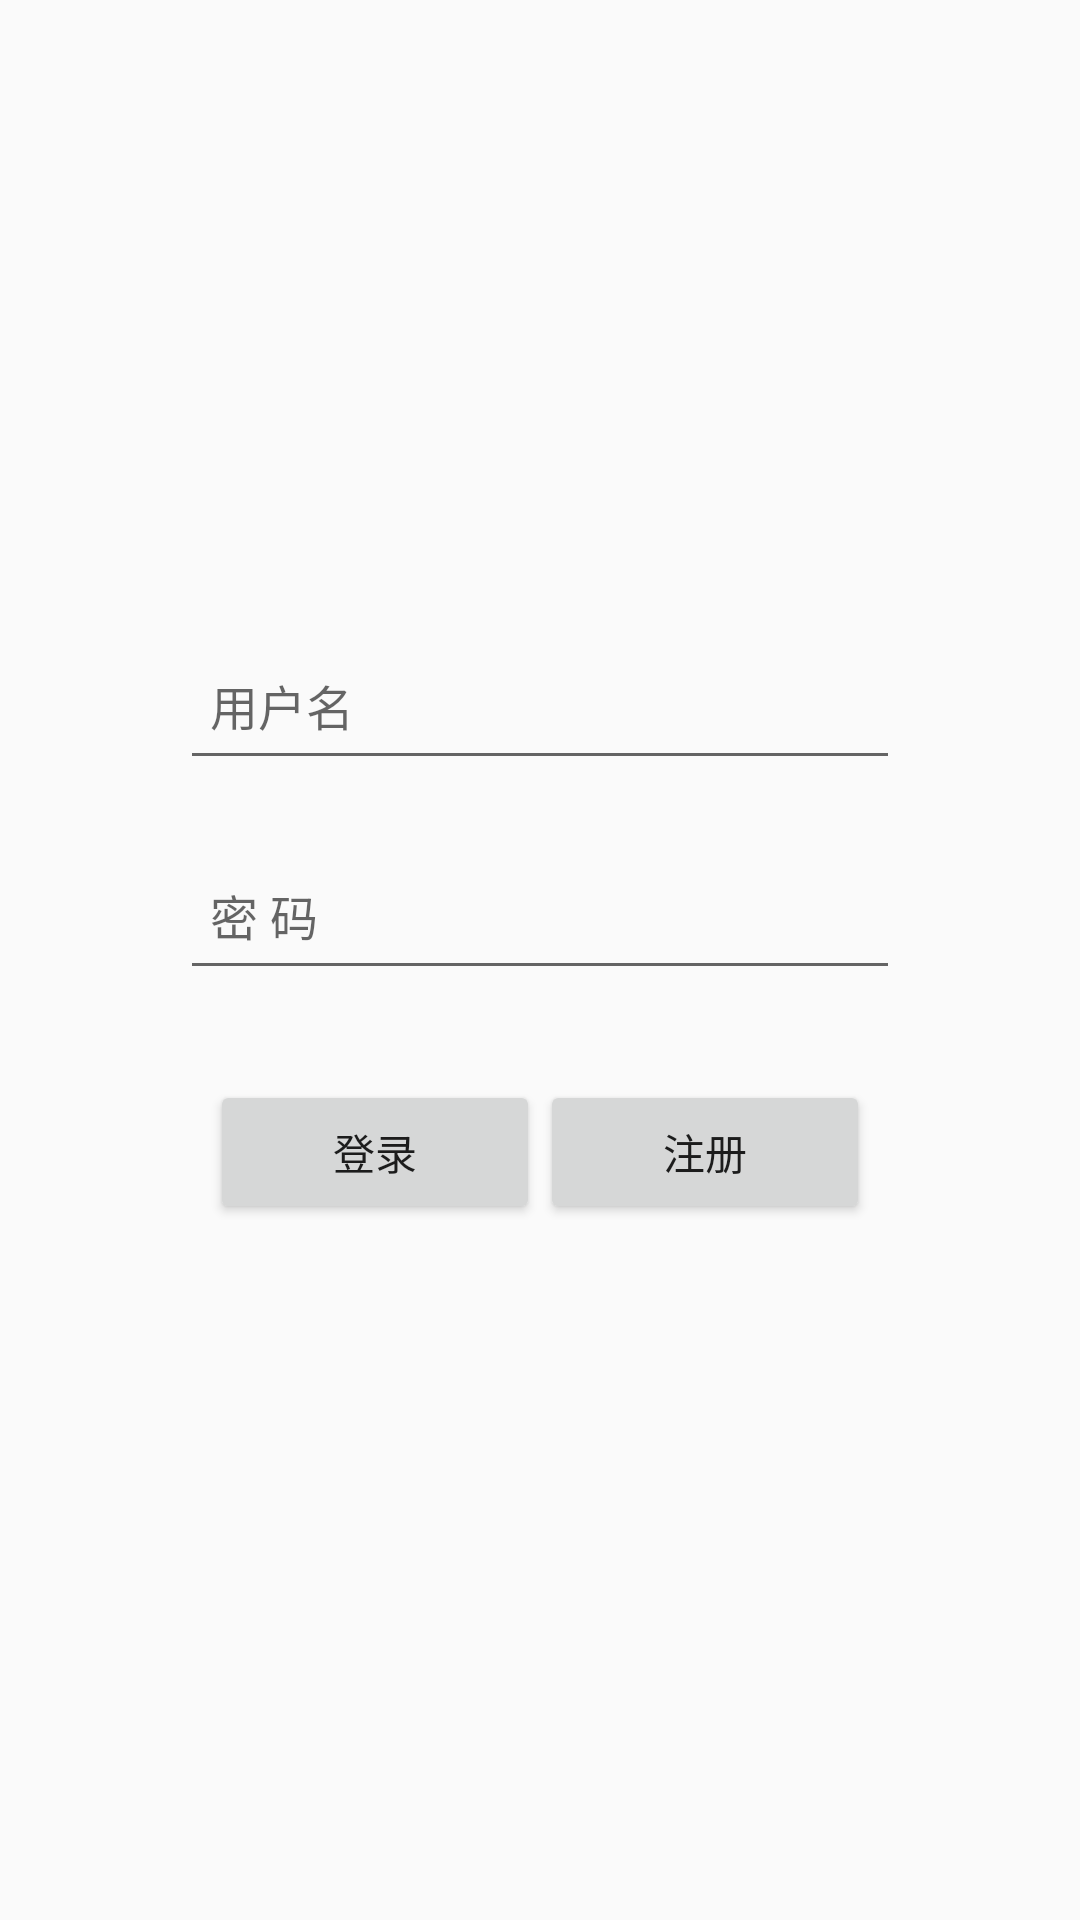

This screen was rendered from an Android layout file. Write that file and the resources it references.
<!-- AndroidManifest.xml: application theme Theme.AppCompat.Light.NoActionBar -->
<!-- res/layout/activity_main.xml -->
<?xml version="1.0" encoding="utf-8"?>
<LinearLayout
    xmlns:android="http://schemas.android.com/apk/res/android"
    xmlns:app="http://schemas.android.com/apk/res-auto"
    xmlns:tools="http://schemas.android.com/tools"
    android:layout_width="match_parent"
    android:layout_height="match_parent"
    android:padding="10dp"
    android:orientation="vertical"
    tools:context=".MainActivity"
    >

    <EditText
        android:id="@+id/et_login_username"
        android:layout_width="match_parent"
        android:layout_height="50dp"
        android:layout_marginLeft="50dp"
        android:layout_marginRight="50dp"
        android:layout_marginTop="200dp"
        android:maxLines="1"
        android:padding="10dp"
        android:textSize="16sp"
        android:hint="用户名"
        />

    <EditText
        android:id="@+id/et_login_password"
        android:layout_width="match_parent"
        android:layout_height="50dp"
        android:layout_marginLeft="50dp"
        android:layout_marginRight="50dp"
        android:layout_marginTop="20dp"
        android:maxLines="1"
        android:padding="10dp"
        android:textSize="16sp"
        android:inputType="textPassword"
        android:hint="密 码"
        />

    <LinearLayout
        android:layout_width="match_parent"
        android:layout_height="wrap_content"
        android:padding="10dp"
        android:orientation="horizontal"
        android:layout_marginTop="20dp"
        >

        <Button
            android:id="@+id/btn_login"
            android:layout_width="0dp"
            android:layout_weight="1"
            android:layout_height="wrap_content"
            android:layout_marginLeft="50dp"
            android:text="登录"
            />

        <Button
            android:id="@+id/btn_gotoLogon"
            android:layout_width="0dp"
            android:layout_weight="1"
            android:layout_marginRight="50dp"
            android:layout_height="wrap_content"
            android:text="注册"
            />

    </LinearLayout>

</LinearLayout>
<!-- resources referenced by this layout -->
<resources>

</resources>
